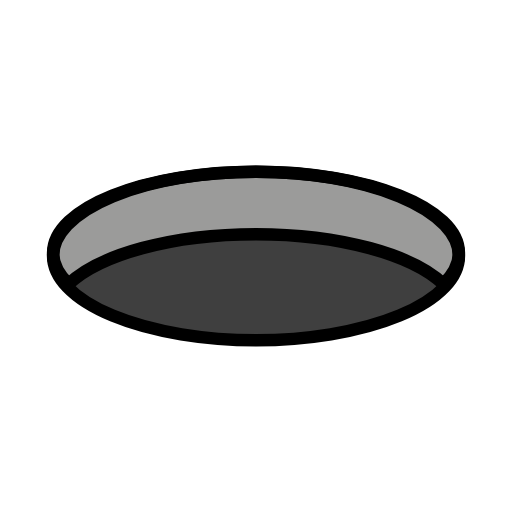
t = 0.00 s
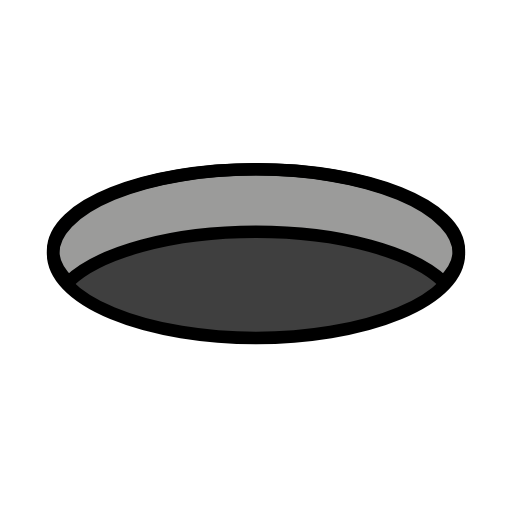
t = 0.48 s
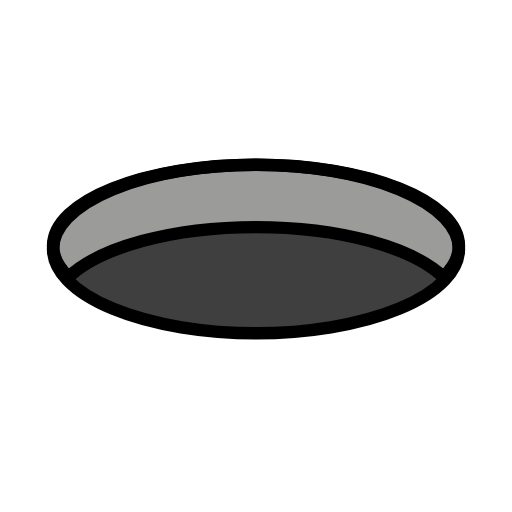
t = 1.43 s
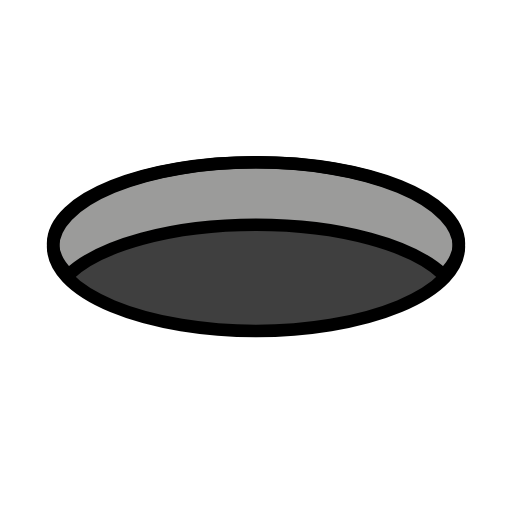
t = 1.90 s
t = 2.38 s: frame unchanged from t = 1.43 s, image omitted
t = 3.33 s: frame unchanged from t = 0.48 s, image omitted

The animated SVG that drew these frames (rendered in a browser with its animation timeline set to each time). Animation: 1 SMIL element (animateTransform=1); one cycle of 3.80 s, repeats indefinitely.

<?xml version='1.0' encoding='utf-8'?>
<svg xmlns="http://www.w3.org/2000/svg" id="emoji" viewBox="-5 -5 82 82" width="200" height="200" role="img">
  <title>OpenMoji: hole</title><g><g id="color">
    <ellipse cx="36" cy="36" rx="32.5" ry="13.5" fill="#3F3F3F" />
    <path fill="#9B9B9A" d="M36,32.5c13.5192,0,25.1072,3.3025,30.0053,8c1.6051-1.5394,2.4947-3.228,2.4947-5 c0-7.1797-14.5507-13-32.5-13s-32.5,5.8203-32.5,13c0,1.772,0.8896,3.4606,2.4947,5C10.8928,35.8025,22.4808,32.5,36,32.5z" />
  </g>
  <g id="hair" />
  <g id="skin" />
  <g id="skin-shadow" />
  <g id="line">
    <ellipse cx="36" cy="36" rx="32.5" ry="13.5" fill="none" stroke="#000000" stroke-miterlimit="10" stroke-width="2" />
    <path fill="none" stroke="#000000" stroke-miterlimit="10" stroke-width="2" d="M36,32.5c13.5192,0,25.1072,3.3025,30.0053,8 c1.6051-1.5394,2.4947-3.228,2.4947-5c0-7.1797-14.5507-13-32.5-13s-32.5,5.8203-32.5,13c0,1.772,0.8896,3.4606,2.4947,5 C10.8928,35.8025,22.4808,32.5,36,32.5z" />
  </g>
<animateTransform attributeName="transform" type="translate" values="0 0;0 -1.5;0 0" dur="3.8s" repeatCount="indefinite" /></g></svg>
